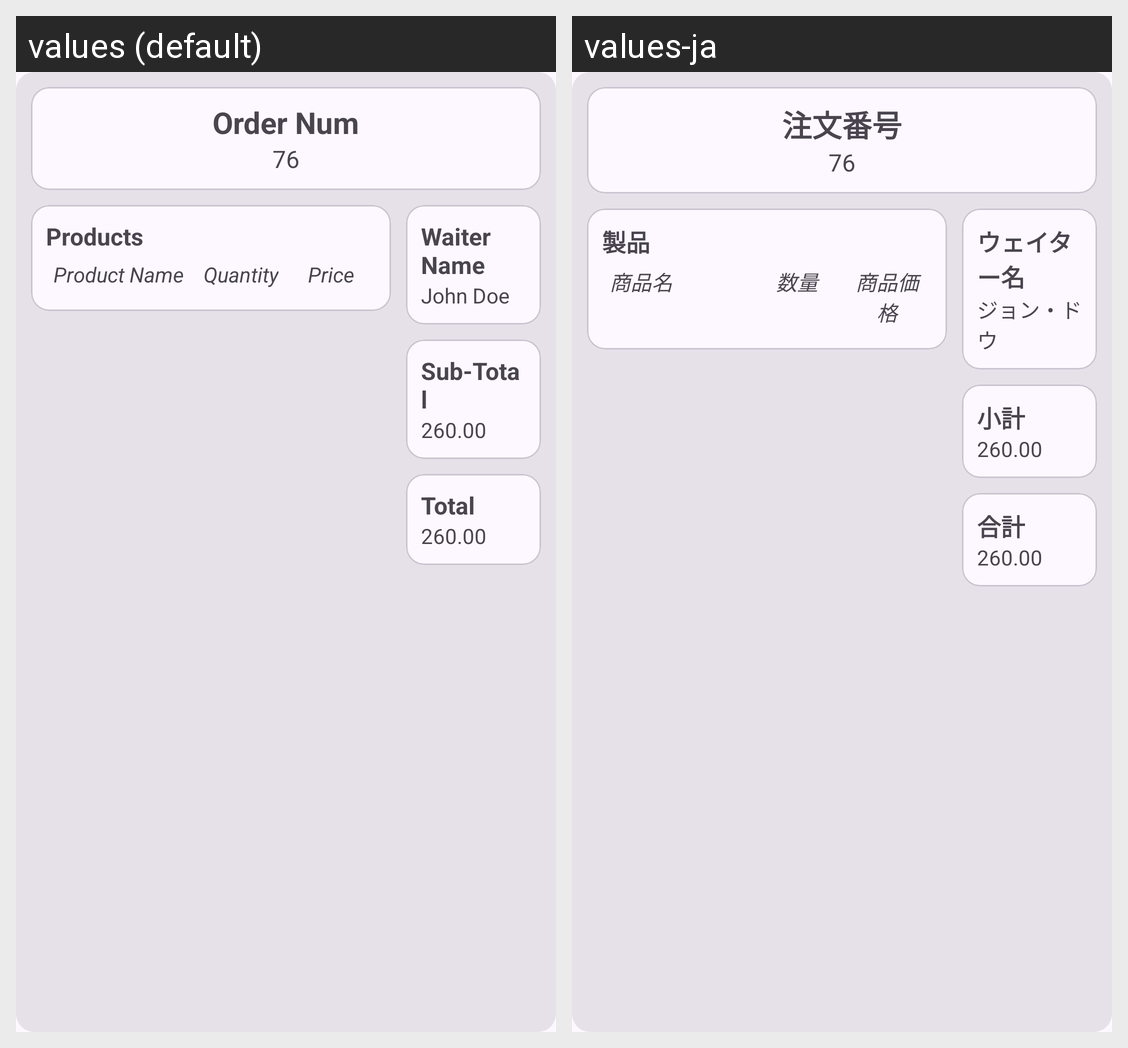

Here is an Android app screen in its default locale and in the app's own translations. Write out the translated-string differences for the strings that appear on this screen.
Android screen res/layout/order_item_view.xml rendered under 2 locales, left to right: values (default), values-ja. Device: Nexus 5 (rendered at 1080×1920; each locale shown at half size, 540×960, under a caption strip naming it); theme Theme.Assessment2.
Strings drawn on this screen, with the default value and each locale's value (text and hints the layout hard-codes, and strings that could not be matched under every locale, appear in the picture but are not listed):

lbl_order_num
  values: Order Num
  values-ja: 注文番号

order_num
  values: 76
  values-ja: 76

lbl_waiter
  values: Waiter Name
  values-ja: ウェイター名

waiter
  values: John Doe
  values-ja: ジョン・ドウ

price
  values: 260.00
  values-ja: 260.00

lbl_products
  values: Products
  values-ja: 製品

lbl_product_name
  values: Product Name
  values-ja: 商品名

lbl_product_quantity
  values: Quantity
  values-ja: 数量

lbl_product_price
  values: Price
  values-ja: 商品価格

lbl_sub_total
  values: Sub-Total
  values-ja: 小計

lbl_total
  values: Total
  values-ja: 合計
